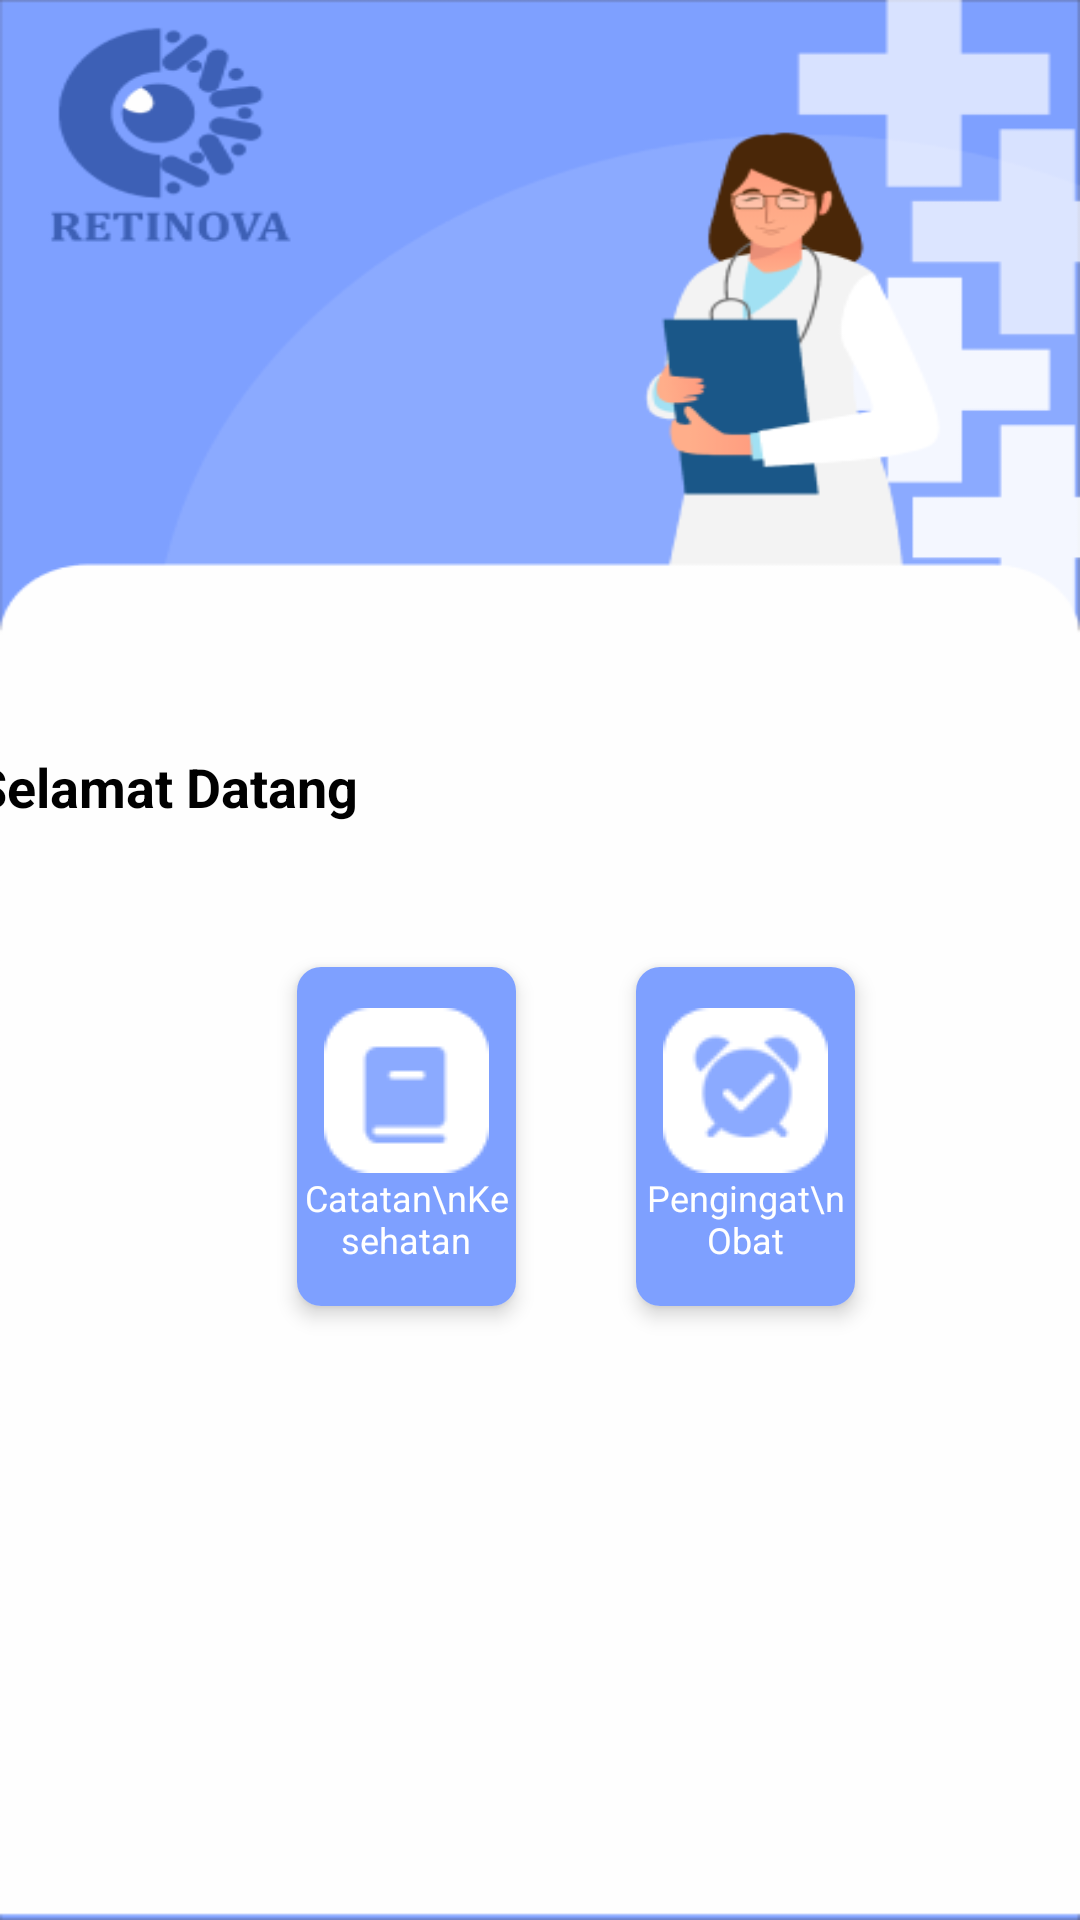

This screen was rendered from an Android layout file. Write that file and the resources it references.
<!-- AndroidManifest.xml: application theme Theme.Retinova -->
<!-- res/layout/fragment_home.xml -->
<?xml version="1.0" encoding="utf-8"?>
<androidx.constraintlayout.widget.ConstraintLayout xmlns:android="http://schemas.android.com/apk/res/android"
    xmlns:app="http://schemas.android.com/apk/res-auto"
    xmlns:tools="http://schemas.android.com/tools"
    android:layout_width="match_parent"
    android:layout_height="match_parent"
    android:padding="0dp"
    android:clipToPadding="false"
    tools:context=".ui.home.HomeFragment">

    <ImageView
        android:id="@+id/background_image"
        android:layout_width="match_parent"
        android:layout_height="match_parent"
        android:adjustViewBounds="true"
        android:scaleType="fitXY"
        android:src="@drawable/bg_retinova"
        android:fitsSystemWindows="true"
        app:layout_constraintBottom_toBottomOf="parent"
        app:layout_constraintStart_toStartOf="parent"
        app:layout_constraintTop_toTopOf="parent"
        app:layout_constraintVertical_bias="1.0" />

    <TextView
        android:id="@+id/welcome_text"
        android:layout_width="wrap_content"
        android:layout_height="wrap_content"
        android:text="@string/selamat_datang"
        android:textColor="@android:color/black"
        android:textSize="18sp"
        android:textStyle="bold"
        app:layout_constraintTop_toTopOf="parent"
        app:layout_constraintEnd_toEndOf="parent"
        app:layout_constraintStart_toStartOf="parent"
        android:paddingTop="250sp"
        android:layout_marginEnd="250sp"/>

    <LinearLayout
        android:id="@+id/feature_icons"
        android:layout_width="match_parent"
        android:layout_height="wrap_content"
        android:gravity="center"
        android:orientation="horizontal"
        app:layout_constraintTop_toBottomOf="@id/welcome_text"
        app:layout_constraintStart_toStartOf="parent"
        app:layout_constraintEnd_toEndOf="parent"
        android:layout_marginTop="16dp">

        <androidx.cardview.widget.CardView
            android:layout_width="73dp"
            android:layout_height="113dp"
            android:layout_gravity="center"
            android:layout_margin="32dp"
            app:cardCornerRadius="8dp"
            app:cardElevation="4dp">

            <LinearLayout
                android:layout_width="match_parent"
                android:layout_height="match_parent"
                android:gravity="center"
                android:orientation="vertical"
                android:background="@color/blues">

                <ImageView
                    android:layout_width="55dp"
                    android:layout_height="55dp"
                    android:src="@drawable/ic_health_notes" />

                <TextView
                    android:layout_width="wrap_content"
                    android:layout_height="wrap_content"
                    android:gravity="center"
                    android:text="Catatan\nKesehatan"
                    android:textSize="12sp"
                    android:textColor="@color/white"/>
            </LinearLayout>
        </androidx.cardview.widget.CardView>

        <androidx.cardview.widget.CardView
            android:layout_width="73dp"
            android:layout_height="113dp"
            android:layout_gravity="center"
            android:layout_margin="8dp"
            app:cardCornerRadius="8dp"
            app:cardElevation="4dp">

            <LinearLayout
                android:layout_width="match_parent"
                android:layout_height="match_parent"
                android:gravity="center"
                android:orientation="vertical"
                android:background="@color/blues">

                <ImageView
                    android:layout_width="55dp"
                    android:layout_height="55dp"
                    android:src="@drawable/ic_medicine_reminder" />

                <TextView
                    android:layout_width="wrap_content"
                    android:layout_height="wrap_content"
                    android:gravity="center"
                    android:text="Pengingat\nObat"
                    android:textSize="12sp"
                    android:textColor="@color/white"/>
            </LinearLayout>
        </androidx.cardview.widget.CardView>
    </LinearLayout>

</androidx.constraintlayout.widget.ConstraintLayout>
<!-- resources referenced by this layout -->
<resources>
  <color name="blues">#7EA0FF</color>
  <color name="white">#FFFFFFFF</color>
  <!-- drawable bg_retinova: png bitmap (drawable, 24186 bytes) -->
  <!-- drawable ic_health_notes: png bitmap (drawable, 841 bytes) -->
  <!-- drawable ic_medicine_reminder: png bitmap (drawable, 1795 bytes) -->
  <string name="selamat_datang">Selamat Datang</string>
  <style name="Theme.Retinova" parent="Base.Theme.Retinova" />
  <style name="Base.Theme.Retinova" parent="Theme.Material3.DayNight.NoActionBar">
          <item name="colorPrimary">@color/purple_500</item>
          <item name="colorPrimaryVariant">@color/purple_700</item>
          <item name="colorOnPrimary">@color/white</item>
          <item name="colorSecondary">@color/teal_200</item>
          <item name="bottomNavigationStyle">@style/BottomNavCustomStyle</item>
      </style>
  <color name="purple_500">#6200EE</color>
  <color name="purple_700">#3700B3</color>
  <color name="teal_200">#80CBC4</color>
  <style name="BottomNavCustomStyle" parent="Widget.MaterialComponents.BottomNavigationView">
          <item name="shapeAppearanceOverlay">@style/BottomNavShapeAppearance</item>
          <item name="backgroundTint">@color/white</item>
      </style>
  <style name="BottomNavShapeAppearance" parent="ShapeAppearance.MaterialComponents.SmallComponent">
          <item name="cornerFamily">rounded</item>
          <item name="cornerSize">16dp</item>
      </style>
</resources>
